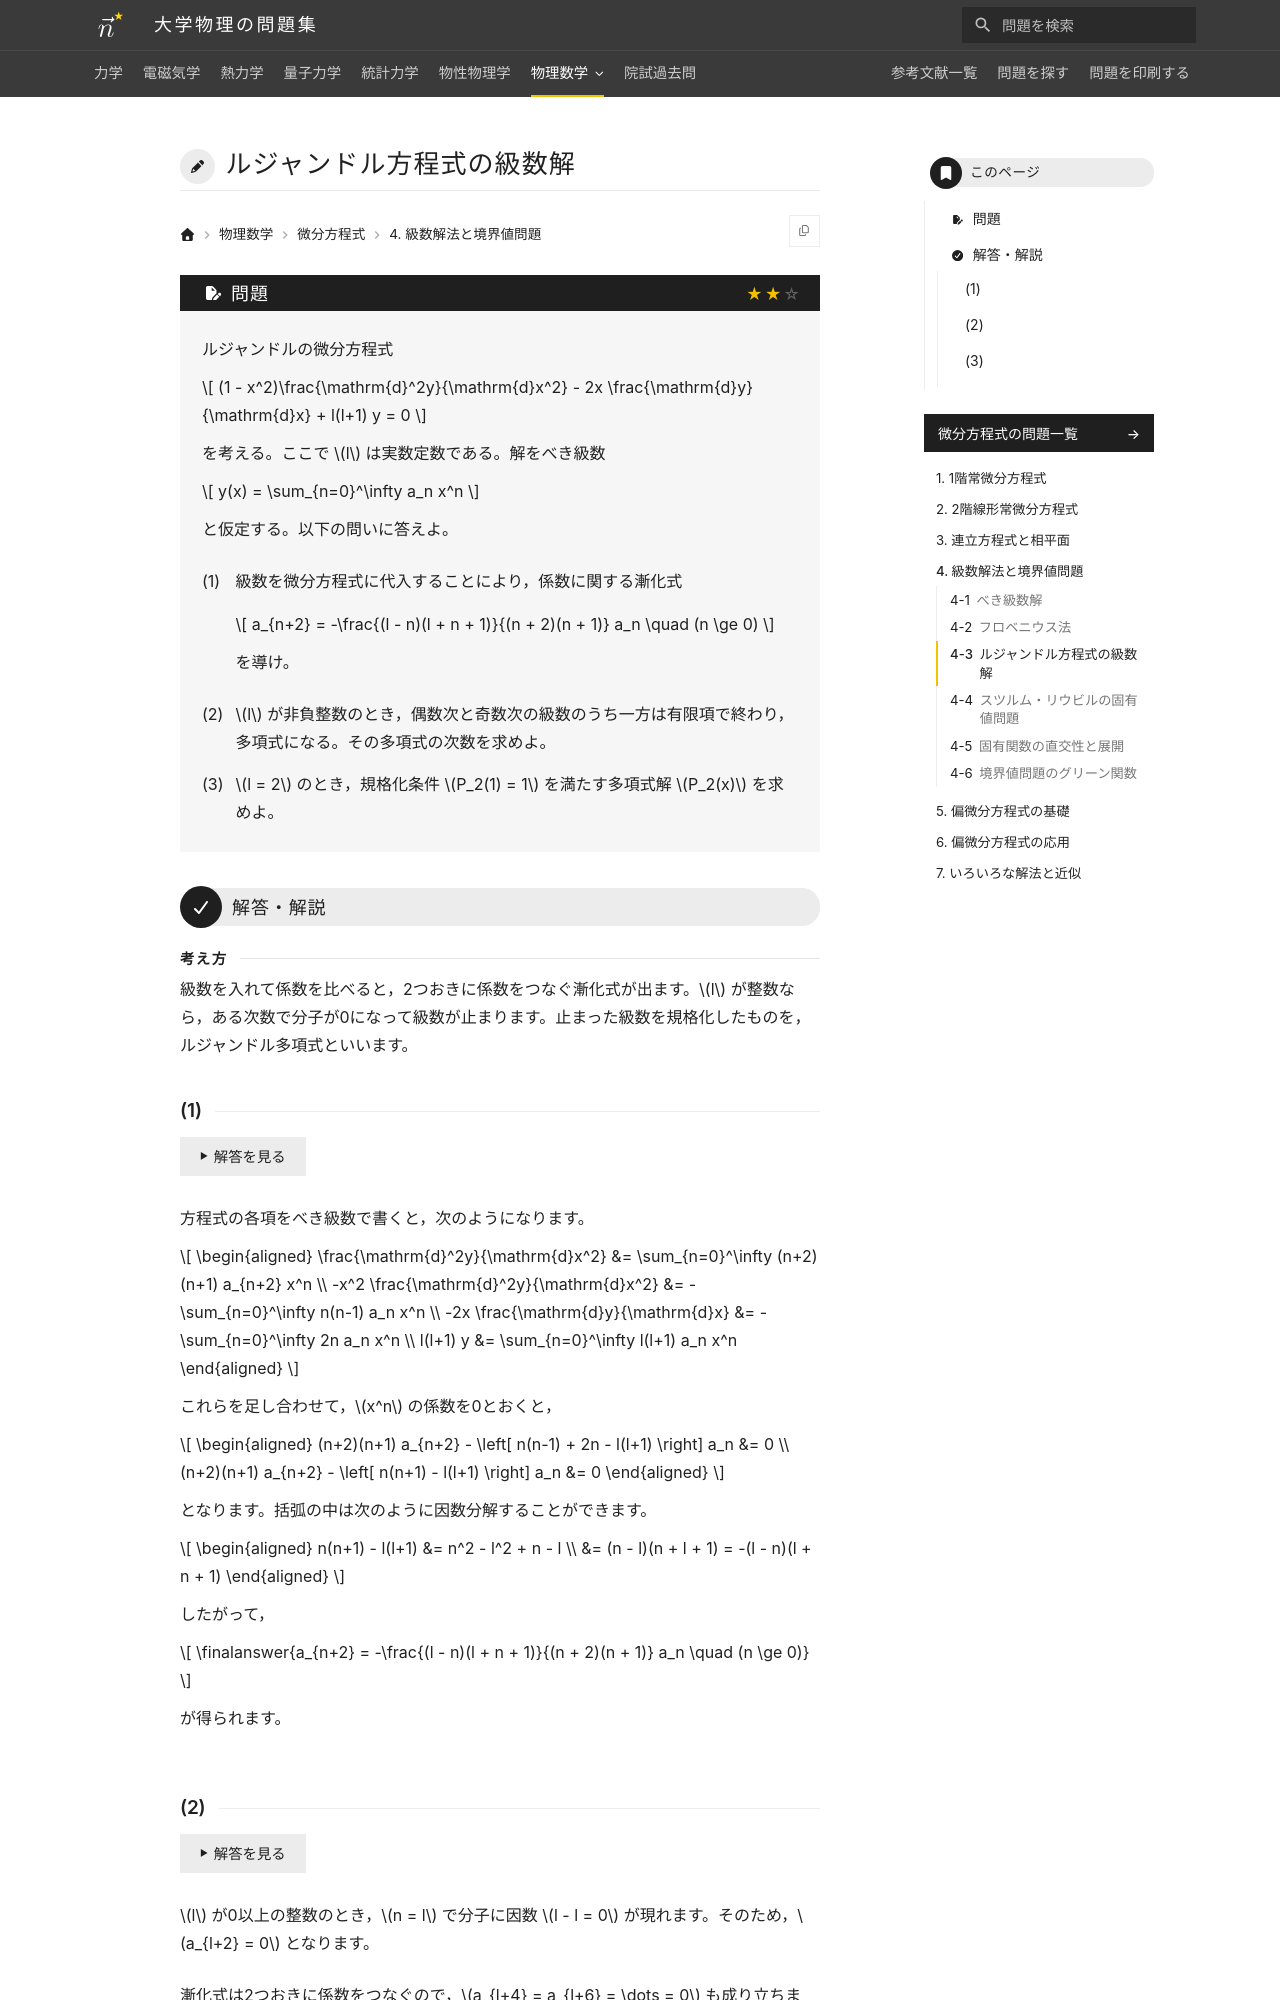

repository: Nanana-2/physics-site · page: 08differential_equations/04/04_030/index.html · generator: mkdocs

---
tags:
  - 標準
---

# ルジャンドル方程式の級数解

## 問題
ルジャンドルの微分方程式

$$
(1 - x^2)\frac{\mathrm{d}^2y}{\mathrm{d}x^2} - 2x \frac{\mathrm{d}y}{\mathrm{d}x} + l(l+1) y = 0
$$

を考える。ここで $l$ は実数定数である。解をべき級数 $y(x) = \sum_{n=0}^\infty a_n x^n$ と仮定する。以下の問いに答えよ。

(1) 級数を微分方程式に代入することにより，係数に関する漸化式

$$
a_{n+2} = -\frac{(l - n)(l + n + 1)}{(n + 2)(n + 1)} a_n \quad (n \ge 0)
$$

を導け。

(2) $l$ が非負整数のとき，偶数次と奇数次の級数のうち一方は有限項で終わり，多項式になる。その多項式の次数を求めよ。

(3) $l = 2$ のとき，規格化条件 $P_2(1) = 1$ を満たす多項式解 $P_2(x)$ を求めよ。

---

## 解答・解説
